Run: headless pygame with SDL's dummy video driver; simulated clock (each Clock.tick advances the game by its frame time, no real sleeping); random seed 0; keys injected as events and as key.get_pressed() state; no mouse input.
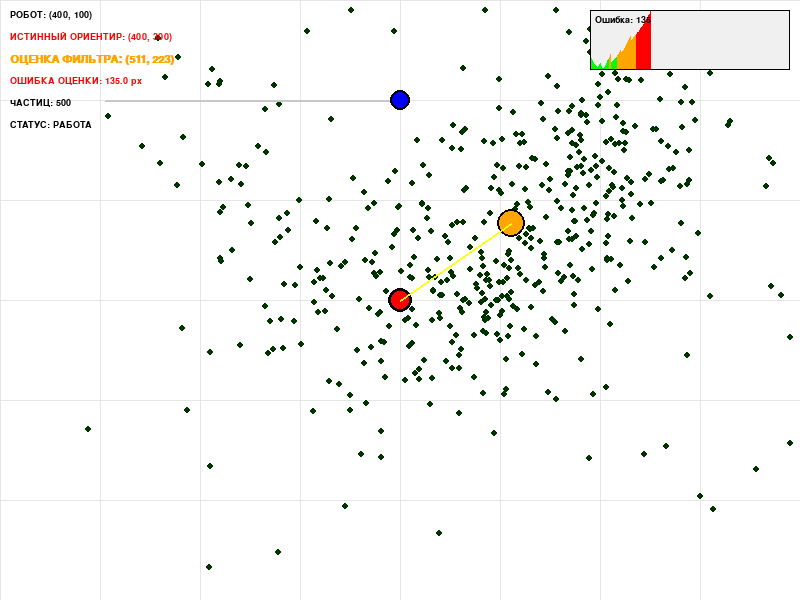
Frame 1 of 4 · flips 1–60 · no input
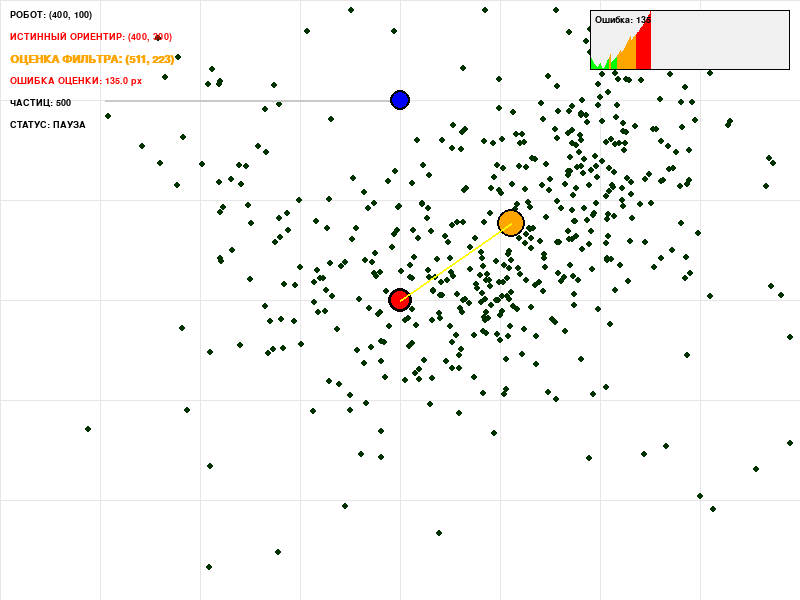
Frame 2 of 4 · flips 61–180 · tapped SPACE, RETURN · held RIGHT (→), D
Frame 3 of 4 · flips 181–300 · held DOWN (↓), S · screen unchanged from frame 2, image omitted
Frame 4 of 4 · flips 301–420 · held LEFT (←), A, UP (↑), W · screen unchanged from frame 3, image omitted

The pygame program that drew these frames:

import pygame
import random
import math
import sys

# ========== 1. Инициализация PyGame ==========
pygame.init()
WIDTH, HEIGHT = 800, 600
screen = pygame.display.set_mode((WIDTH, HEIGHT))
pygame.display.set_caption("Моделирование картографирования: фильтр частиц")
clock = pygame.time.Clock()
FPS = 60

# Цвета
WHITE = (255, 255, 255)
BLACK = (0, 0, 0)
RED = (255, 0, 0)
GREEN = (0, 255, 0)
BLUE = (0, 0, 255)
ORANGE = (255, 165, 0)
GRAY = (200, 200, 200)
YELLOW = (255, 255, 0)
PURPLE = (128, 0, 128)
LIGHT_GREEN = (150, 255, 150)

class Robot:
    def __init__(self, x, y, vx, vy):
        self.x = x
        self.y = y
        self.vx = vx
        self.vy = vy
        self.trail = []

    def update(self, dt=1.0):
        self.x += self.vx * dt
        self.y += self.vy * dt
        self.trail.append((self.x, self.y))
        if len(self.trail) > 500:
            self.trail.pop(0)

    def distance_to(self, landmark):
        return math.hypot(self.x - landmark.x, self.y - landmark.y)

    def draw(self, surface):
        if len(self.trail) > 1:
            points = [(int(x), int(y)) for x, y in self.trail]
            pygame.draw.lines(surface, GRAY, False, points, 2)
        pygame.draw.circle(surface, BLUE, (int(self.x), int(self.y)), 10)
        pygame.draw.circle(surface, BLACK, (int(self.x), int(self.y)), 10, 2)


class Landmark:
    def __init__(self, x, y):
        self.x = x
        self.y = y

    def draw(self, surface):
        pygame.draw.circle(surface, RED, (int(self.x), int(self.y)), 12)
        pygame.draw.circle(surface, BLACK, (int(self.x), int(self.y)), 12, 3)


class Particle:
    def __init__(self, x, y, weight=1.0):
        self.x = x
        self.y = y
        self.weight = weight

    def draw(self, surface):
        intensity = min(200, int(50 + 150 * self.weight))
        size = 3
        color = (0, intensity, 0)
        pygame.draw.circle(surface, color, (int(self.x), int(self.y)), size)


class ParticleFilter:
    def __init__(self, num_particles, world_bounds=(WIDTH, HEIGHT)):
        self.num_particles = num_particles
        self.particles = []
        self.world_bounds = world_bounds

    def generate_particles_uniform(self):
        """Равномерная генерация частиц по всей карте (лучше для глобальной сходимости)."""
        self.particles = []
        for _ in range(self.num_particles):
            x = random.uniform(50, self.world_bounds[0] - 50)
            y = random.uniform(50, self.world_bounds[1] - 50)
            self.particles.append(Particle(x, y, 1.0 / self.num_particles))

    def move_particles_with_robot(self, robot_dx, robot_dy, process_noise=15.0):
        """Смещение частиц с существенным шумом для исследования пространства."""
        for p in self.particles:
            p.x += robot_dx + random.gauss(0, process_noise)
            p.y += robot_dy + random.gauss(0, process_noise)
            p.x = max(10, min(self.world_bounds[0] - 10, p.x))
            p.y = max(10, min(self.world_bounds[1] - 10, p.y))

    def evaluate_weights(self, robot, measured_distance, sigma=50.0):
        """Оценка весов на основе правдоподобия."""
        for p in self.particles:
            predicted_dist = math.hypot(robot.x - p.x, robot.y - p.y)
            diff = predicted_dist - measured_distance
            likelihood = math.exp(-(diff * diff) / (2 * sigma * sigma))
            p.weight = likelihood + 1e-8  # добавляем малый вес для выживания
        
        total = sum(p.weight for p in self.particles)
        if total > 0:
            for p in self.particles:
                p.weight /= total

    def resample(self):
        """Стратифицированный ресемплинг с добавлением случайных частиц (10% для разнообразия)."""
        if not self.particles:
            return
        
        weights = [p.weight for p in self.particles]
        
        # Стратифицированная выборка
        new_particles = []
        step = 1.0 / self.num_particles
        
        for i in range(self.num_particles):
            r = random.uniform(i * step, (i + 1) * step)
            cumulative = 0
            for j, p in enumerate(self.particles):
                cumulative += weights[j]
                if r < cumulative:
                    # Копируем частицу с небольшим шумом
                    new_x = p.x + random.gauss(0, 8)
                    new_y = p.y + random.gauss(0, 8)
                    new_x = max(10, min(self.world_bounds[0] - 10, new_x))
                    new_y = max(10, min(self.world_bounds[1] - 10, new_y))
                    new_particles.append(Particle(new_x, new_y, 1.0 / self.num_particles))
                    break
        
        # Добавляем 10% случайных частиц для предотвращения вырождения
        num_random = int(self.num_particles * 0.1)
        for _ in range(num_random):
            x = random.uniform(50, self.world_bounds[0] - 50)
            y = random.uniform(50, self.world_bounds[1] - 50)
            new_particles[random.randint(0, len(new_particles)-1)] = Particle(x, y, 1.0 / self.num_particles)
        
        self.particles = new_particles

    def estimate_position(self):
        """Оценка как среднее с отсечением выбросов."""
        # Берём 50% лучших частиц для устойчивости
        sorted_particles = sorted(self.particles, key=lambda p: p.weight, reverse=True)
        top_n = max(1, int(self.num_particles * 0.5))
        
        sum_x = sum(p.x for p in sorted_particles[:top_n])
        sum_y = sum(p.y for p in sorted_particles[:top_n])
        
        return sum_x / top_n, sum_y / top_n

    def draw(self, surface):
        for p in self.particles:
            p.draw(surface)


def noisy_distance_measurement(robot, landmark, noise_std=25.0):
    true_dist = robot.distance_to(landmark)
    noise = random.gauss(0, noise_std)
    return max(0.0, true_dist + noise)


def main():
    robot = Robot(x=100, y=100, vx=0, vy=0)
    landmark = Landmark(x=400, y=300)
    
    # Маршрут, который ОБЯЗАТЕЛЬНО пройдёт вокруг ориентира со всех сторон
    waypoints = [
        (100, 100),    # старт (северо-запад)
        (700, 100),    # северо-восток
        (700, 500),    # юго-восток
        (100, 500),    # юго-запад
        (100, 100),    # обратно
        (400, 80),     # над ориентиром
        (400, 520),    # под ориентиром
        (80, 300),     # слева от ориентира
        (720, 300),    # справа от ориентира
        (400, 300),    # прямо к ориентиру (для финальной точности)
    ]
    
    pf = ParticleFilter(num_particles=500)  # больше частиц = лучше
    pf.generate_particles_uniform()  # равномерно по всей карте
    
    current_wp = 1
    speed = 5.0
    waypoint_threshold = 20
    
    frame = 0
    measurement_interval = 10  # чаще измерения
    
    font = pygame.font.SysFont('monospace', 14)
    font_large = pygame.font.SysFont('monospace', 16, bold=True)
    
    running = True
    paused = False
    
    print("=" * 50)
    print("МОДЕЛИРОВАНИЕ ЗАПУЩЕНО")
    print(f"Истинный ориентир: ({landmark.x}, {landmark.y})")
    print("Фильтр частиц: 500 частиц, равномерная инициализация")
    print("=" * 50)
    
    error_history = []
    
    while running:
        for event in pygame.event.get():
            if event.type == pygame.QUIT:
                running = False
            elif event.type == pygame.KEYDOWN:
                if event.key == pygame.K_SPACE:
                    paused = not paused
                elif event.key == pygame.K_r:
                    pf.generate_particles_uniform()
                    robot = Robot(x=100, y=100, vx=0, vy=0)
                    current_wp = 1
                    error_history = []
                    print("СБРОС: частицы перегенерированы равномерно")
        
        if not paused:
            # Движение робота
            dx = waypoints[current_wp][0] - robot.x
            dy = waypoints[current_wp][1] - robot.y
            dist_to_wp = math.hypot(dx, dy)
            
            if dist_to_wp < waypoint_threshold:
                current_wp = (current_wp + 1) % len(waypoints)
                if current_wp == 0 and len(waypoints) > 1:
                    current_wp = 1
            else:
                if dist_to_wp > 0:
                    robot.vx = dx / dist_to_wp * speed
                    robot.vy = dy / dist_to_wp * speed
                robot.update(1.0)
            
            # Фильтр частиц
            pf.move_particles_with_robot(robot.vx * 1.0, robot.vy * 1.0, process_noise=12.0)
            
            if frame % measurement_interval == 0:
                meas_dist = noisy_distance_measurement(robot, landmark, noise_std=30.0)
                pf.evaluate_weights(robot, meas_dist, sigma=60.0)
                pf.resample()
            
            est_x, est_y = pf.estimate_position()
            error = math.hypot(est_x - landmark.x, est_y - landmark.y)
            error_history.append(error)
            if len(error_history) > 100:
                error_history.pop(0)
            
            frame += 1
            
            # Вывод в консоль каждые 30 кадров
            if frame % 30 == 0:
                avg_error = sum(error_history[-30:]) / min(30, len(error_history))
                print(f"[Кадр {frame:4d}] Робот: ({int(robot.x):3d},{int(robot.y):3d}) | "
                      f"Оценка: ({int(est_x):3d},{int(est_y):3d}) | "
                      f"Ошибка: {error:5.1f} px | Средняя: {avg_error:5.1f} px")
        
        # Отрисовка
        screen.fill(WHITE)
        
        # Сетка
        for x in range(0, WIDTH, 100):
            pygame.draw.line(screen, (230, 230, 230), (x, 0), (x, HEIGHT), 1)
        for y in range(0, HEIGHT, 100):
            pygame.draw.line(screen, (230, 230, 230), (0, y), (WIDTH, y), 1)
        
        pf.draw(screen)
        landmark.draw(screen)
        
        est_x, est_y = pf.estimate_position()
        
        # Оценка фильтра
        pygame.draw.circle(screen, ORANGE, (int(est_x), int(est_y)), 14)
        pygame.draw.circle(screen, BLACK, (int(est_x), int(est_y)), 14, 2)
        
        # Линия ошибки
        pygame.draw.line(screen, YELLOW, (est_x, est_y), (landmark.x, landmark.y), 2)
        
        robot.draw(screen)
        
        # Текст
        error = math.hypot(est_x - landmark.x, est_y - landmark.y)
        texts = [
            f"РОБОТ: ({int(robot.x)}, {int(robot.y)})",
            f"ИСТИННЫЙ ОРИЕНТИР: ({landmark.x}, {landmark.y})",
            f"ОЦЕНКА ФИЛЬТРА: ({int(est_x)}, {int(est_y)})",
            f"ОШИБКА ОЦЕНКИ: {error:.1f} px",
            f"ЧАСТИЦ: {pf.num_particles}",
            f"СТАТУС: {'ПАУЗА' if paused else 'РАБОТА'}"
        ]
        
        for i, text in enumerate(texts):
            color = RED if i == 1 else ORANGE if i == 2 else BLACK
            if i == 3:
                if error < 30:
                    color = GREEN
                elif error < 80:
                    color = ORANGE
                else:
                    color = RED
            surf = font_large if i == 2 else font
            screen.blit(surf.render(text, True, color), (10, 10 + i * 22))
        
        # График ошибки
        if len(error_history) > 1:
            graph_x = WIDTH - 210
            graph_y = 10
            graph_w = 200
            graph_h = 60
            pygame.draw.rect(screen, (240, 240, 240), (graph_x, graph_y, graph_w, graph_h))
            pygame.draw.rect(screen, BLACK, (graph_x, graph_y, graph_w, graph_h), 1)
            
            max_error = max(error_history[-graph_w:]) if error_history else 1
            if max_error < 1:
                max_error = 1
            
            for i, err in enumerate(error_history[-graph_w:]):
                bar_height = min(graph_h - 2, int((err / max_error) * (graph_h - 2)))
                bar_color = GREEN if err < 30 else ORANGE if err < 80 else RED
                pygame.draw.rect(screen, bar_color, 
                               (graph_x + i + 1, graph_y + graph_h - bar_height - 1, 1, bar_height))
            
            err_text = font.render(f"Ошибка: {error:.0f}", True, BLACK)
            screen.blit(err_text, (graph_x + 5, graph_y + 5))
        
        pygame.display.flip()
        clock.tick(FPS)
    
    pygame.quit()
    sys.exit()


if __name__ == "__main__":
    main()
